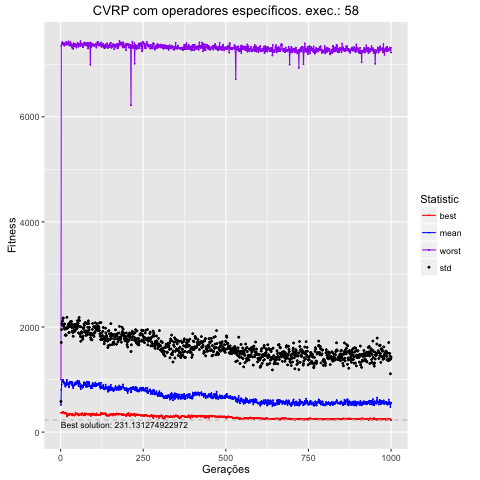

The file beside this chart, header and first rows:
, Total, Media, DesvPad, Minimo, Maximo
1, 517013, 517, 65.47, 368.5, 996.5
2, 805756, 805.8, 900.5, 368.5, 7348
3, 901595, 901.6, 1049, 368.7, 7386
4, 959635, 959.6, 1106, 368.7, 7375
5, 970236, 970.2, 1065, 373.2, 7423
6, 961580, 961.6, 1150, 384.5, 7392
7, 988251, 988.3, 1175, 384.5, 7393
8, 988966, 989, 1182, 371.7, 7396
9, 955003, 955, 1082, 366, 7396
10, 950859, 950.9, 1057, 364.3, 7378
11, 921372, 921.4, 1056, 363.9, 7354
12, 936676, 936.7, 1121, 363.9, 7400
13, 917378, 917.4, 1041, 351.3, 7368
14, 866056, 866.1, 977.6, 363.9, 7386
15, 888561, 888.6, 960.5, 371.7, 7386
16, 926336, 926.3, 1040, 366.7, 7386
17, 887531, 887.5, 956.2, 350.5, 7427
18, 956089, 956.1, 1029, 350.5, 7371
19, 992423, 992.4, 1193, 301.1, 7388
20, 918547, 918.5, 1061, 296.3, 7410
21, 903999, 904, 1077, 319.3, 7380
22, 921495, 921.5, 1096, 319.3, 7377
23, 912823, 912.8, 1086, 319.3, 7413
24, 933475, 933.5, 1127, 340.2, 7435
25, 853042, 853, 1038, 328.6, 7373
26, 866525, 866.5, 1027, 328.6, 7399
27, 950012, 950, 1116, 342.3, 7369
28, 919261, 919.3, 1093, 342.3, 7351
29, 933305, 933.3, 1098, 342.4, 7368
30, 959790, 959.8, 1145, 337.9, 7423
31, 952591, 952.6, 1123, 342.4, 7390
32, 954444, 954.4, 1108, 342.4, 7368
33, 947760, 947.8, 1158, 336.8, 7367
34, 899386, 899.4, 1091, 336.8, 7348
35, 899252, 899.3, 1021, 317.6, 7312
36, 947981, 948, 1092, 345.5, 7369
37, 878380, 878.4, 1016, 325.6, 7368
38, 837381, 837.4, 986.2, 319.8, 7293
39, 875414, 875.4, 1113, 332, 7401
40, 884574, 884.6, 1042, 332, 7393
41, 894828, 894.8, 1044, 317, 7338
42, 928159, 928.2, 1123, 317, 7344
43, 895453, 895.5, 1023, 330.6, 7358
44, 919816, 919.8, 1100, 330.6, 7386
45, 928914, 928.9, 1074, 369.7, 7380
46, 947281, 947.3, 1061, 344.3, 7365
47, 910197, 910.2, 1047, 344.3, 7336
48, 947440, 947.4, 1065, 344.3, 7315
49, 938155, 938.2, 1123, 336.6, 7365
50, 924740, 924.7, 1055, 337.7, 7372
51, 979231, 979.2, 1141, 339.8, 7406
52, 946578, 946.6, 1072, 355.4, 7357
53, 943951, 944, 1124, 332.5, 7383
54, 880966, 881, 1006, 317.6, 7334
55, 961885, 961.9, 1180, 317.6, 7393
56, 969504, 969.5, 1211, 332.5, 7375
57, 943328, 943.3, 1176, 332.5, 7379
58, 919934, 919.9, 1088, 333.9, 7389
59, 867710, 867.7, 992.1, 338.8, 7347
60, 842658, 842.7, 976.2, 345.5, 7439
... 940 more rows
